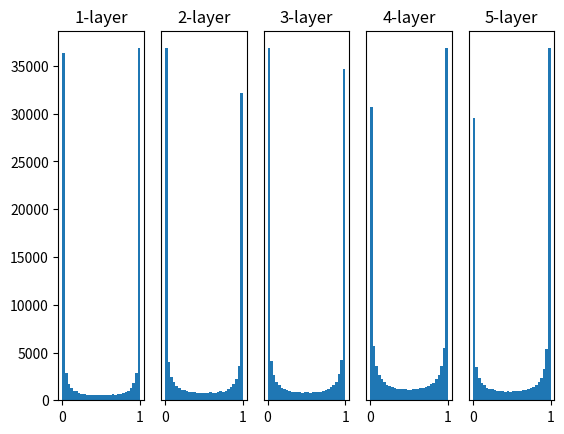

Write the Python code that produced this figure.
# coding: utf-8
import numpy as np
import matplotlib.pyplot as plt


def sigmoid(x):
    return 1 / (1 + np.exp(-x))


def ReLU(x):
    return np.maximum(0, x)


def tanh(x):
    return np.tanh(x)
    
input_data = np.random.randn(1000, 100)  # 1000개의 데이터
node_num = 100  # 각 은닉층의 노드(뉴런) 수
hidden_layer_size = 5  # 은닉층이 5개
activations = {}  # 이곳에 활성화 결과를 저장

x = input_data

for i in range(hidden_layer_size):
    if i != 0:
        x = activations[i-1]

    # 초깃값을 다양하게 바꿔가며 실험해보자！
    w = np.random.randn(node_num, node_num) * 1
    # w = np.random.randn(node_num, node_num) * 0.01
    # w = np.random.randn(node_num, node_num) * np.sqrt(1.0 / node_num)
    # w = np.random.randn(node_num, node_num) * np.sqrt(2.0 / node_num)


    a = np.dot(x, w)


    # 활성화 함수도 바꿔가며 실험해보자！
    z = sigmoid(a)
    # z = ReLU(a)
    # z = tanh(a)

    activations[i] = z

# 히스토그램 그리기
for i, a in activations.items():
    plt.subplot(1, len(activations), i+1)
    plt.title(str(i+1) + "-layer")
    if i != 0: plt.yticks([], [])
    # plt.xlim(0.1, 1)
    # plt.ylim(0, 7000)
    plt.hist(a.flatten(), 30, range=(0,1))
plt.show()

#%%
